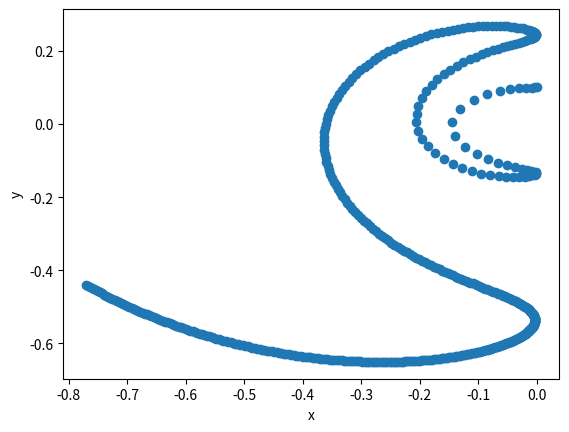
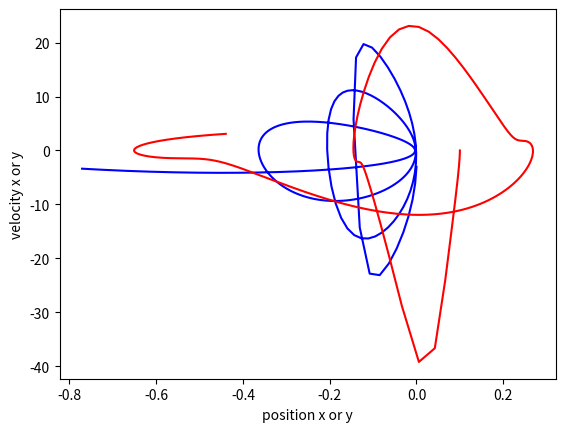
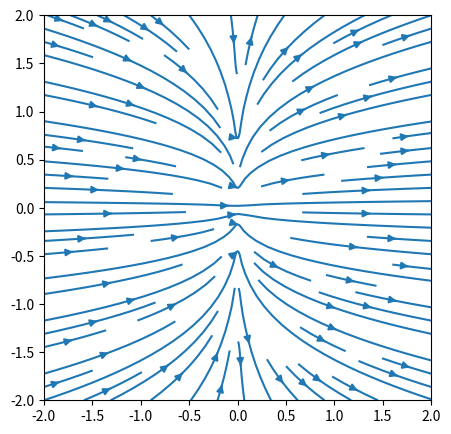

The matplotlib source for these figures, in order:
# -*- coding: utf-8 -*-
"""
Created on Wed May 10 15:13:09 2017

@author: Danielsrq
"""

import math
import numpy as np
import matplotlib.pyplot as plt
from matplotlib.patches import Circle
import scipy.integrate as spi
import scipy as sp

'''Global Variables / Constants '''
epsilon0 = 8.85e-12         ## permitivity constant
k = 1/(4*math.pi*epsilon0)  ## grouped electric constant
k_2=1
Q = 5e-17                       ## relatively strong electric pole
q_ = 1.6e-19                       ## elementary charge
mp = 1.67e-27               ## mass of proton
s = 0.01                    ## seperation from origin
E_acc = -0.1

''' Define E field function at a position r0 ; charges align on x axis '''
def E (q, r0, x, y):
    ''' Need to obtain value of E at any postition r(x,y) '''
    denom = ((x-r0[0])**2 + y**2)**1.5
    ## returns compenents in i j
    return k*q*(x-r0[0]) / denom , k*q*y / denom

## initial conditions (x,y,Vx,Vy)
delta = 1e-3
#V0 = (-0.5,1,1,1)
x=0
y=0.1
vx= 0
vy= 0
N=0
x0= []
y0= []
vx0= []
vy0= []
ax0= []
ay0= []
step = np.arange(0,100,delta)
while N < 500:
    x = x + vx*delta
    y = y + vy*delta
    vx = vx + (q_/mp)*E(-5e-17, (-0.1,0), x, y)[0]*delta + (q_/mp)*E(5e-17, (0.1,0), x, y)[0]*delta
    vy = vy + (q_/mp)*E(-5e-17, (-0.1,0), x, y)[1]*delta + (q_/mp)*E(5e-17, (0.1,0), x, y)[1]*delta
    ax0.append((q_/mp)*E(-5e-17, (-0.1,0), x, y)[0] + (q_/mp)*E(-5e-17, (0.1,0), x, y)[0])
    x0.append(x)
    y0.append(y)
    vx0.append(vx)
    vy0.append(vy)
    N += 1

### (0,0.1,0,0) ; Q = +-5e-17 , separation = 0.2 gives sickle shape plot    
plt.figure(1)
plt.plot(x0, y0, "o")
#plt.plot(t_array/200., soln_u, "b")
plt.xlabel("x")
plt.ylabel("y")

plt.figure(2)
plt.plot(x0,vx0,'b')
plt.plot(y0,vy0,'r')
plt.xlabel("position x or y")
plt.ylabel("velocity x or y")
plt.show()

'''      SPACE         '''

def E_dipole(x,y,z):
    R = (x**2 + y**2 + z**2)**0.5
    factor = (1/(k*R**5))
    
    E_f = factor*(3*x**2 - Q*0.2*R**2) , factor*y*x , factor*z*x
    return E_f
    
nx, ny = 64, 64
x = np.linspace(-2, 2, nx)
y = np.linspace(-2, 2, ny)
X, Y = np.meshgrid(x, y)

##Bx, By = dipole(m=[0, 0.1], r=np.meshgrid(X, Y), r0=[0.0,0.0])
Ex , Ey , Ez = E_dipole(X,Y,0)
plt.figure(figsize=(5, 5))
plt.streamplot(X, Y, Ex, Ey)
#plt.margins(0, 0)
plt.show()

'''
t = np.linspace(1.E-3,0.1,500)

def deriv(r,t):
    rpos_x = r[0]
    rpos_y = r[1]
    rpos_z = r[2]
    rvel_x = r[3]
    rvel_y = r[4]
    rvel_z = r[5]
    
    R = math.sqrt(rpos_x**2 + rpos_y**2 + rpos_z**2)
    
    racc_x = (k*q_/(mp*R**5)) * (3*rpos_x**2 - Q*0.2*R**2)
    racc_y = (k*q_/(mp*R**5)) * (rpos_y*rpos_x)
    racc_z = (k*q_/(mp*R**5)) * (rpos_z*rpos_x)
    
    return [rvel_x,rvel_y,rvel_z,racc_x,racc_y,racc_z]

soln=[]
r0 = [ 0.0, 0.1, 0., 0, 0, 0]
soln.append(spi.odeint(deriv,r0,t))

pos_x = soln[0][:,0]
pos_y = soln[0][:,1]
#pos_z = soln[2]
#vel_x = soln[3]
#vel_y = soln[4]
#vel_z = soln[5]
'''
    
